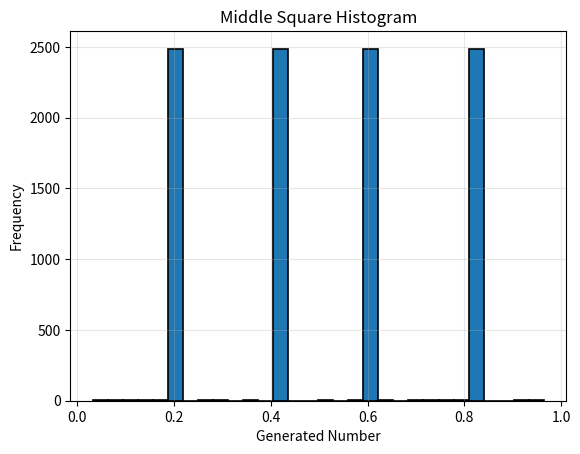

Here is the Python script that generated this plot: (Note: this script raises an exception after producing the figure.)
import matplotlib.pyplot as plt
import numpy as np


def middle_square(seed, digits=4):
    numbers = []
    current = seed
    width = digits * 2
    for _ in range(10000):
        numbers.append(current)
        squared = str(current**2).zfill(width)
        mid = len(squared) // 2
        current = int(squared[mid - digits // 2 : mid + digits // 2])
        if current == 0:
            break
    max_value = 10**digits - 1
    normalized_numbers = [x / max_value for x in numbers]

    plt.hist(normalized_numbers, bins=30, edgecolor="black", linewidth=1.2)
    plt.title("Middle Square Histogram")
    plt.xlabel("Generated Number")
    plt.ylabel("Frequency")
    plt.grid(True, alpha=0.3)
    plt.savefig("histograms/middle_square_hist.png")
    plt.close()

    print("=== Pruebas de Hipótesis ===")

    bins = 30
    n = len(normalized_numbers)
    e = n / bins
    counts, _ = np.histogram(normalized_numbers, bins=bins, range=(0.0, 1.0))
    coef = np.sum((counts - e) ** 2 / e)
    chisq_95 = 17.70

    print(f"Prueba de Uniformidad:")
    print(f"  Coef = {coef:.2f}")
    print(f"  Chi^2_95 = {chisq_95}")

    def autocorr(x, k):
        x = np.asarray(x)
        n = len(x)
        xbar = x.mean()
        num = np.dot(x[: n - k] - xbar, x[k:] - xbar)
        den = np.dot(x - xbar, x - xbar)
        return num / den

    print(f"\nPrueba de Independencia:")
    x = np.array(normalized_numbers).reshape(-1)

    for k in (1, 2, 3, 4, 5):
        if len(x) - k <= 0:
            break
        r = autocorr(x, k)
        z = r * np.sqrt(len(x))
        print(k, r, "z≈", z)


middle_square(seed=9238, digits=4)
